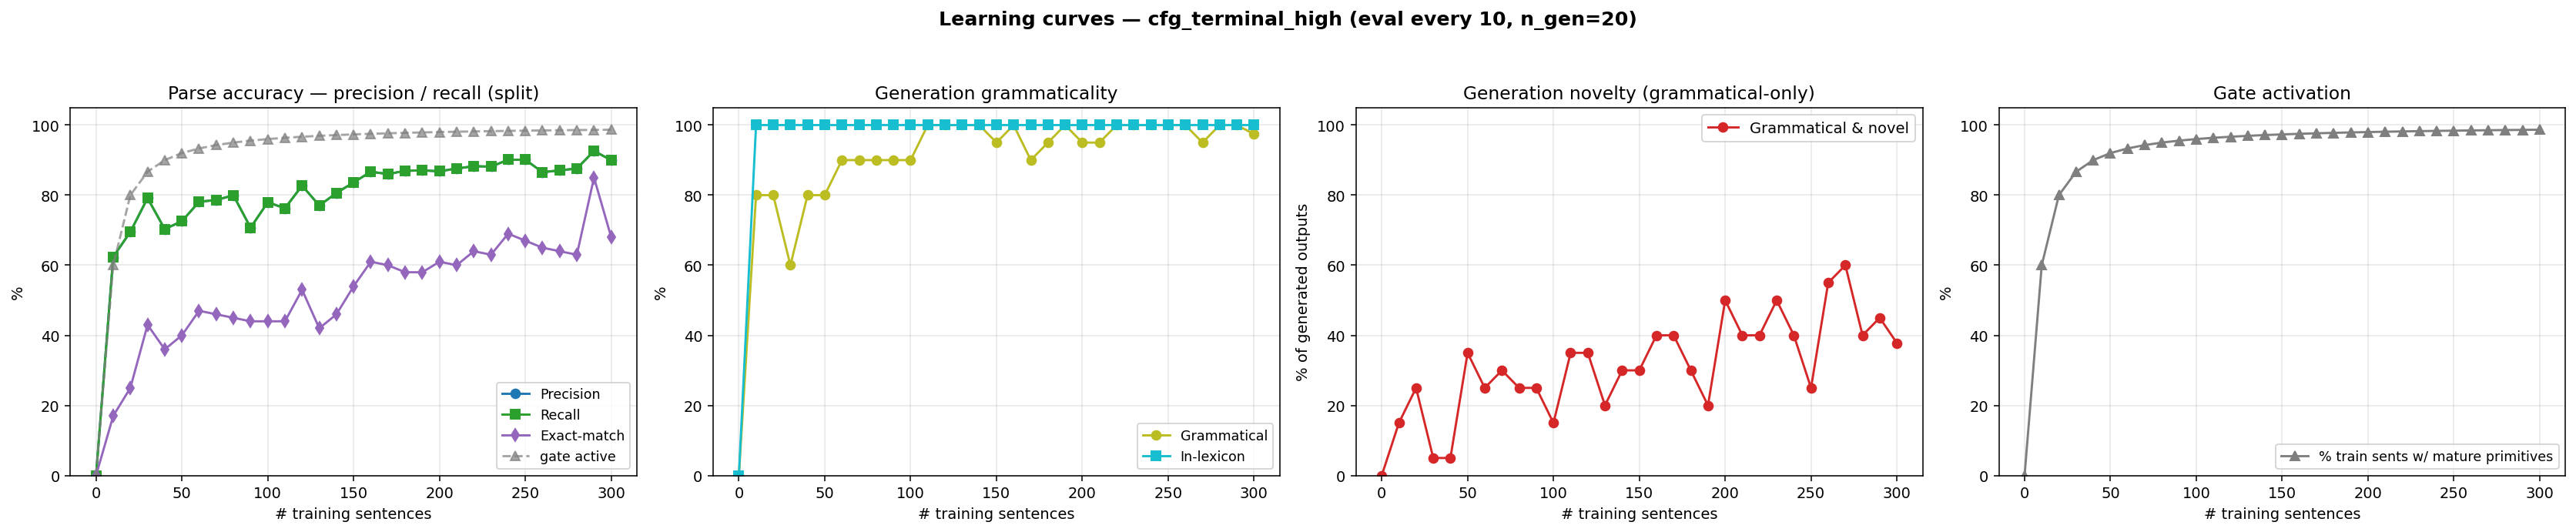

The table this chart was drawn from, first rows:
n_trained, parse_F1, parse_P, parse_R, parse_EM, gen_gram, gen_novel, gen_lex, gen_gram_novel, p_parse_legal, gen_n, prim_active_frac
0, 0.0000, 0.0000, 0.0000, 0.0000, 0.0000, 0.0000, 0.0000, 0.0000, 0.0000, 0, 0.0000
10, 0.6240, 0.6240, 0.6240, 0.1700, 0.8000, 0.3500, 1, 0.1500, 1, 20, 0.6000
20, 0.6953, 0.6953, 0.6953, 0.2500, 0.8000, 0.4500, 1, 0.2500, 1, 20, 0.8000
30, 0.7916, 0.7916, 0.7916, 0.4300, 0.6000, 0.4500, 1, 0.0500, 1, 20, 0.8667
40, 0.7032, 0.7032, 0.7032, 0.3600, 0.8000, 0.2500, 1, 0.0500, 1, 20, 0.9000
50, 0.7256, 0.7256, 0.7256, 0.4000, 0.8000, 0.5500, 1, 0.3500, 1, 20, 0.9200
60, 0.7810, 0.7810, 0.7810, 0.4700, 0.9000, 0.3500, 1, 0.2500, 1, 20, 0.9333
70, 0.7863, 0.7863, 0.7863, 0.4600, 0.9000, 0.4000, 1, 0.3000, 1, 20, 0.9429
80, 0.7995, 0.7995, 0.7995, 0.4500, 0.9000, 0.3500, 1, 0.2500, 1, 20, 0.9500
90, 0.7071, 0.7071, 0.7071, 0.4400, 0.9000, 0.3500, 1, 0.2500, 1, 20, 0.9556
100, 0.7797, 0.7797, 0.7797, 0.4400, 0.9000, 0.2500, 1, 0.1500, 1, 20, 0.9600
110, 0.7625, 0.7625, 0.7625, 0.4400, 1, 0.3500, 1, 0.3500, 1, 20, 0.9636
120, 0.8272, 0.8272, 0.8272, 0.5300, 1, 0.3500, 1, 0.3500, 1, 20, 0.9667
130, 0.7704, 0.7704, 0.7704, 0.4200, 1, 0.2000, 1, 0.2000, 1, 20, 0.9692
140, 0.8061, 0.8061, 0.8061, 0.4600, 1, 0.3000, 1, 0.3000, 1, 20, 0.9714
150, 0.8364, 0.8364, 0.8364, 0.5400, 0.9500, 0.3500, 1, 0.3000, 1, 20, 0.9733
160, 0.8668, 0.8668, 0.8668, 0.6100, 1, 0.4000, 1, 0.4000, 1, 20, 0.9750
170, 0.8602, 0.8602, 0.8602, 0.6000, 0.9000, 0.5000, 1, 0.4000, 1, 20, 0.9765
180, 0.8694, 0.8694, 0.8694, 0.5800, 0.9500, 0.3500, 1, 0.3000, 1, 20, 0.9778
190, 0.8707, 0.8707, 0.8707, 0.5800, 1, 0.2000, 1, 0.2000, 1, 20, 0.9789
200, 0.8681, 0.8681, 0.8681, 0.6100, 0.9500, 0.5500, 1, 0.5000, 1, 20, 0.9800
210, 0.8760, 0.8760, 0.8760, 0.6000, 0.9500, 0.4500, 1, 0.4000, 1, 20, 0.9810
220, 0.8826, 0.8826, 0.8826, 0.6400, 1, 0.4000, 1, 0.4000, 1, 20, 0.9818
230, 0.8813, 0.8813, 0.8813, 0.6300, 1, 0.5000, 1, 0.5000, 1, 20, 0.9826
240, 0.9011, 0.9011, 0.9011, 0.6900, 1, 0.4000, 1, 0.4000, 1, 20, 0.9833
250, 0.9011, 0.9011, 0.9011, 0.6700, 1, 0.2500, 1, 0.2500, 1, 20, 0.9840
260, 0.8654, 0.8654, 0.8654, 0.6500, 1, 0.5500, 1, 0.5500, 1, 20, 0.9846
270, 0.8707, 0.8707, 0.8707, 0.6400, 0.9500, 0.6500, 1, 0.6000, 1, 20, 0.9852
280, 0.8760, 0.8760, 0.8760, 0.6300, 1, 0.4000, 1, 0.4000, 1, 20, 0.9857
290, 0.9261, 0.9261, 0.9261, 0.8500, 1, 0.4500, 1, 0.4500, 1, 20, 0.9862
300, 0.8997, 0.8997, 0.8997, 0.6800, 0.9740, 0.4040, 1, 0.3780, 1, 500, 0.9867
